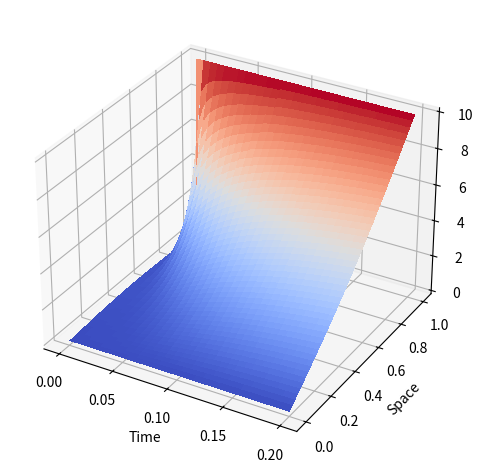

Generate this figure with matplotlib:
import numpy
from scipy import sparse
from mpl_toolkits.mplot3d import axes3d
import matplotlib.pyplot as plt
from matplotlib import cm

M =50 # Number of points
N = 60 # Number of iterrations

x0 = 0 # Beginning of rod
xl =1 # End of rod

#Discrete your space
dx = (xl -x0)/(M-1)

#Discrete our time
t0 = 0
tf = 0.2

# Size of each time step
dt = (tf-t0)/(N-1)

aplha = 1.2 # Diffusion of Coefficient

r = dt*aplha/dx**2

xspan = numpy.linspace(x0, xl, M)
tspan = numpy.linspace(t0, tf, N)

#Setting the Vector
main_diagonal =(1+2*r)*numpy.ones((1,M-2))
off_diagonal = -r*numpy.ones((1,M-3))
a = main_diagonal.shape[1]
diagonals  =[main_diagonal, off_diagonal, off_diagonal]
A = sparse.diags(diagonals, [0,-1,1], shape=(a,a)).toarray() #creating the sparse matrix

# Use a 2D space-time matrix
u = numpy.zeros((M, N))

#Setting intial condition
u[:,0] = xspan-xspan**2

# Solve Dirchlet Boundary conditions
u[0, :] = 0.1 #100
u[-1,:] = 10.0

#Solver part, use N itterations. Start from 1 as we can 
for k in range(1, N):
    c = numpy.zeros((M-4,1)).ravel()
    b1 = numpy.asarray([r*u[0,k], r*u[-1,k]])
    b1 = numpy.insert(b1, 1, c)
    b2 = numpy.array(u[1:M-1, k-1])
    b =b1+b2
    u[1:M-1, k] = numpy.linalg.solve(A,b)

#Visualization part
x,t = numpy.meshgrid(tspan, xspan)
fig = plt.figure()
ax = fig.add_subplot(projection= '3d')
surf = ax.plot_surface(x ,t, u, linewidth=0, cmap=cm.coolwarm, antialiased =False)
ax.set_xticks([0, 0.05, 0.1, 0.15, 0.20])
ax.set_xlabel('Time')
ax.set_ylabel('Space')
ax.set_zlabel('u')
plt.tight_layout()
plt.show()


